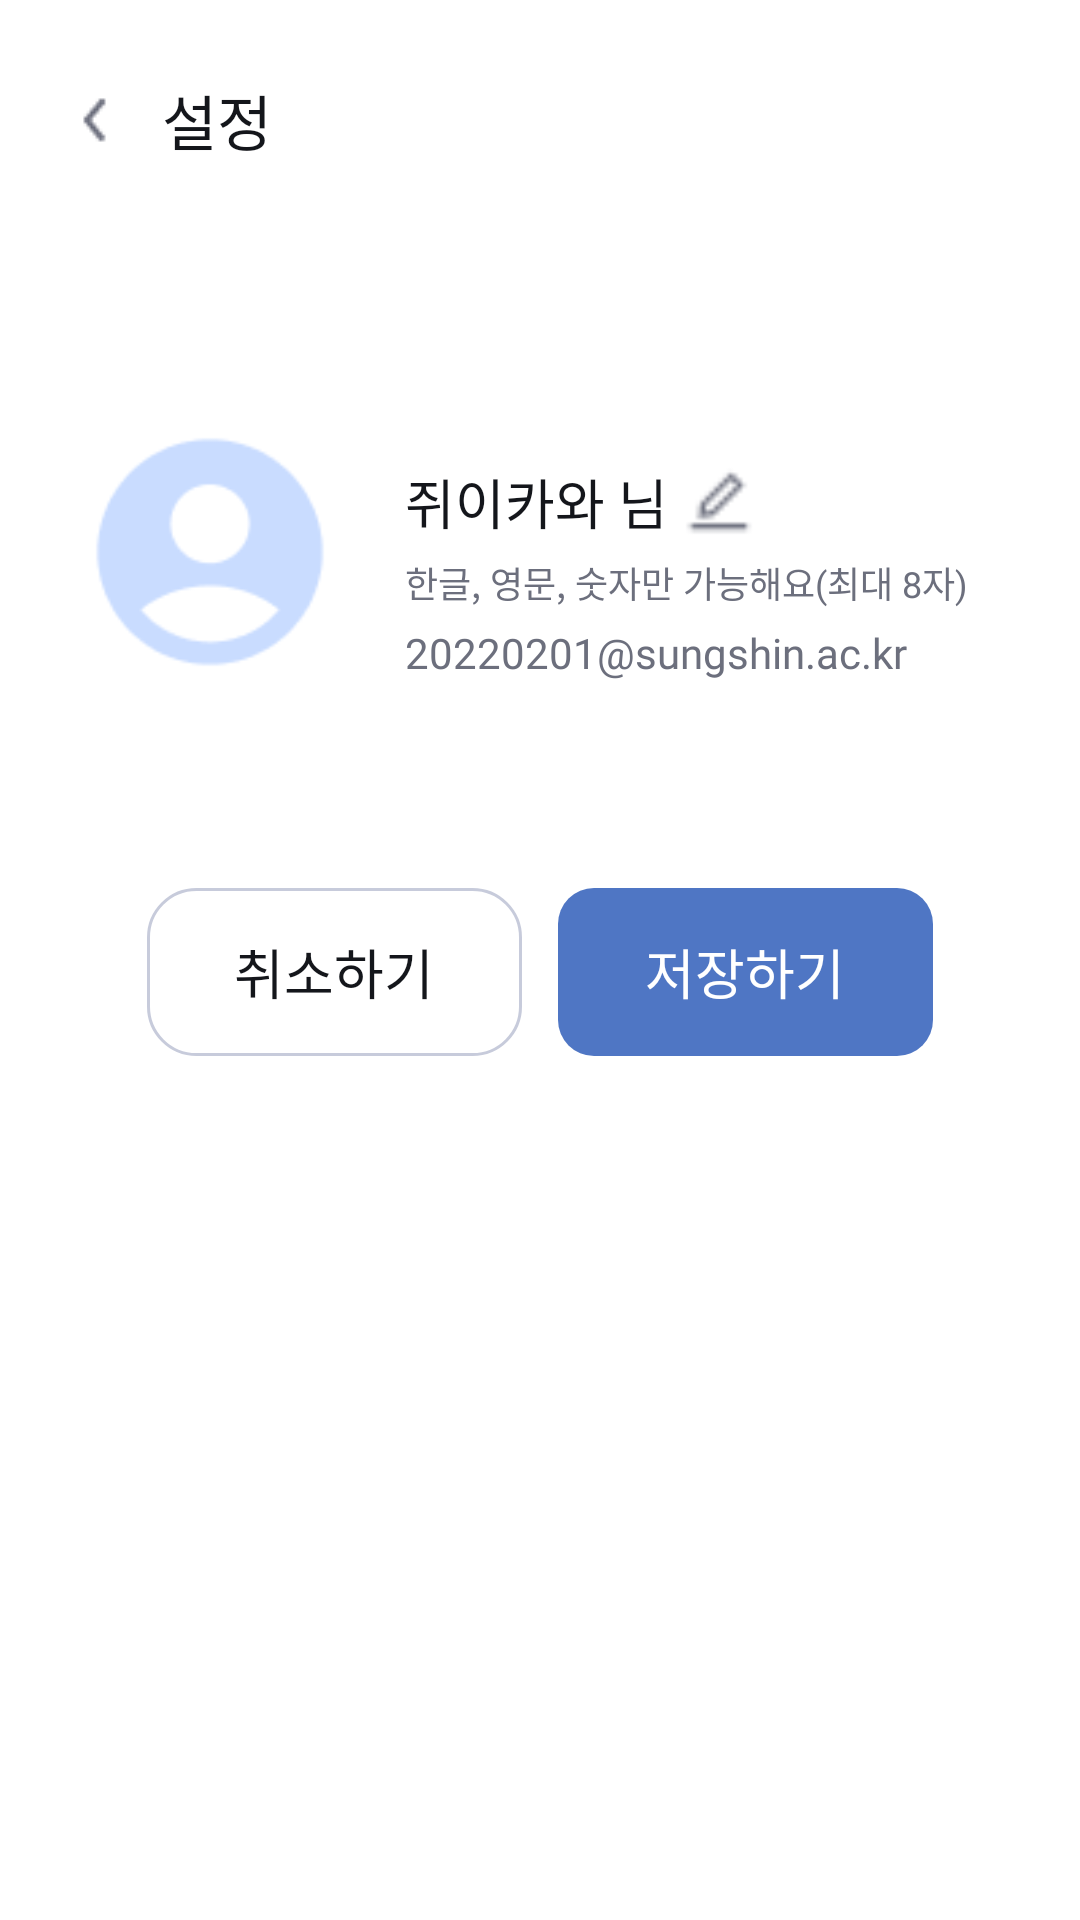

Write the Android layout XML for this screen, with the resource values it uses.
<!-- AndroidManifest.xml: application theme Theme.Submate -->
<!-- res/layout/setting_acount_nickname.xml -->
<?xml version="1.0" encoding="utf-8"?>
<LinearLayout xmlns:android="http://schemas.android.com/apk/res/android"
    android:layout_width="match_parent"
    android:layout_height="match_parent"
    android:background="@color/appwhite"
    android:orientation="vertical">

    <include layout="@layout/common_sub_header" />

    <FrameLayout
        android:layout_width="350dp"
        android:layout_height="160dp"
        android:layout_gravity="center_horizontal"
        android:layout_marginTop="24dp"
        android:background="@drawable/bg_container_gray50_round16">

        <ImageView
            android:layout_width="90dp"
            android:layout_height="90dp"
            android:layout_gravity="start|top"
            android:layout_marginStart="20dp"
            android:layout_marginTop="35dp"
            android:contentDescription="프로필 이미지"
            android:src="@drawable/ic_profile_pic" />

        <LinearLayout
            android:layout_width="wrap_content"
            android:layout_height="wrap_content"
            android:layout_marginStart="130dp"
            android:layout_marginTop="50dp"
            android:orientation="vertical">

            <LinearLayout
                android:layout_width="wrap_content"
                android:layout_height="wrap_content"
                android:gravity="center_vertical"
                android:orientation="horizontal">

                <TextView
                    android:id="@+id/nickname_display"
                    android:layout_width="wrap_content"
                    android:layout_height="wrap_content"
                    android:text="쥐이카와 님"
                    android:textColor="@color/appblack"
                    style="@style/typo_body_m1" />

                <EditText
                    android:id="@+id/nickname_edit"
                    android:layout_width="100dp"
                    android:layout_height="32dp"
                    android:background="@null"
                    android:inputType="text"
                    android:maxLength="8"
                    android:padding="0dp"
                    android:textColor="@color/appblack"
                    android:visibility="gone"
                    style="@style/typo_body_m1" />

                <ImageView
                    android:id="@+id/nickname_edit_icon"
                    android:layout_width="24dp"
                    android:layout_height="24dp"
                    android:layout_marginStart="5dp"
                    android:contentDescription="닉네임 수정"
                    android:src="@drawable/ic_profile_edit" />
            </LinearLayout>

            <TextView
                android:layout_width="wrap_content"
                android:layout_height="wrap_content"
                android:layout_marginTop="5dp"
                android:text="한글, 영문, 숫자만 가능해요(최대 8자)"
                android:textColor="@color/gray600"
                style="@style/typo_cap_r1" />

            <TextView
                android:layout_width="wrap_content"
                android:layout_height="wrap_content"
                android:layout_marginTop="5dp"
                android:text="20220201@sungshin.ac.kr"
                android:textColor="@color/gray600"
                style="@style/typo_body_m3" />
        </LinearLayout>
    </FrameLayout>

    <LinearLayout
        android:layout_width="match_parent"
        android:layout_height="wrap_content"
        android:layout_marginTop="32dp"
        android:gravity="center"
        android:orientation="horizontal">

        <TextView
            android:id="@+id/nickname_cancel"
            android:layout_width="125dp"
            android:layout_height="56dp"
            android:background="@drawable/bg_outline_account_button"
            android:gravity="center"
            android:text="취소하기"
            android:textColor="@color/appblack"
            style="@style/typo_body_m1" />

        <TextView
            android:id="@+id/nickname_save"
            android:layout_width="125dp"
            android:layout_height="56dp"
            android:layout_marginStart="12dp"
            android:background="@drawable/bg_submate_button"
            android:gravity="center"
            android:text="저장하기"
            android:textColor="@color/appwhite"
            style="@style/typo_body_m1" />
    </LinearLayout>
</LinearLayout>
<!-- res/layout/common_sub_header.xml (included above) -->
<?xml version="1.0" encoding="utf-8"?>
<LinearLayout xmlns:android="http://schemas.android.com/apk/res/android"
    android:id="@+id/common_sub_header"
    android:layout_width="match_parent" android:layout_height="80dp"
    android:background="@color/appwhite" android:clickable="true" android:focusable="true"
    android:gravity="center_vertical" android:orientation="horizontal" android:paddingStart="20dp">
    <ImageView android:id="@+id/iv_subscribe_back" android:layout_width="24dp" android:layout_height="24dp" android:contentDescription="뒤로가기" android:src="@drawable/ic_header_back_button" />
    <TextView android:id="@+id/common_sub_header_title" android:layout_width="wrap_content" android:layout_height="wrap_content" android:layout_marginStart="10dp" android:text="설정" android:textColor="@color/appblack" style="@style/typo_title_b2" />
</LinearLayout>
<!-- resources referenced by this layout -->
<resources>
  <color name="appblack">#14161B</color>
  <color name="appwhite">#FFFFFF</color>
  <color name="gray600">#6C6F7D</color>
  <!-- drawable bg_outline_account_button (drawable) -->
  <?xml version="1.0" encoding="utf-8"?>
  <shape xmlns:android="http://schemas.android.com/apk/res/android" android:shape="rectangle">
      <solid android:color="@color/appwhite" />
      <stroke android:width="1dp" android:color="@color/gray300" />
      <corners android:radius="16dp" />
  </shape>
  <!-- drawable bg_submate_button (drawable) -->
  <?xml version="1.0" encoding="utf-8"?>
  <shape xmlns:android="http://schemas.android.com/apk/res/android">
      <solid android:color="@color/pri700" />
      <corners android:radius="12dp" />
  </shape>
  <!-- drawable ic_header_back_button: png bitmap (drawable, 417 bytes) -->
  <!-- drawable ic_profile_edit: png bitmap (drawable, 354 bytes) -->
  <!-- drawable ic_profile_pic: png bitmap (drawable, 2165 bytes) -->
  <style name="typo_body_m1"><item name="android:fontFamily">@font/pretendard_medium</item><item name="android:textSize">18sp</item></style>
  <style name="typo_body_m3"><item name="android:fontFamily">@font/pretendard_medium</item><item name="android:textSize">14sp</item></style>
  <style name="typo_cap_r1"><item name="android:fontFamily">@font/pretendard_regular</item><item name="android:textSize">12sp</item></style>
  <style name="typo_title_b2"><item name="android:fontFamily">@font/pretendard_bold</item><item name="android:textSize">20sp</item></style>
  <style name="Theme.Submate" parent="Base.Theme.Submate" />
  <color name="gray300">#C7CBDB</color>
  <color name="pri700">#4F76C4</color>
  <style name="Base.Theme.Submate" parent="Theme.Material3.DayNight.NoActionBar">
          
          
      </style>
</resources>
